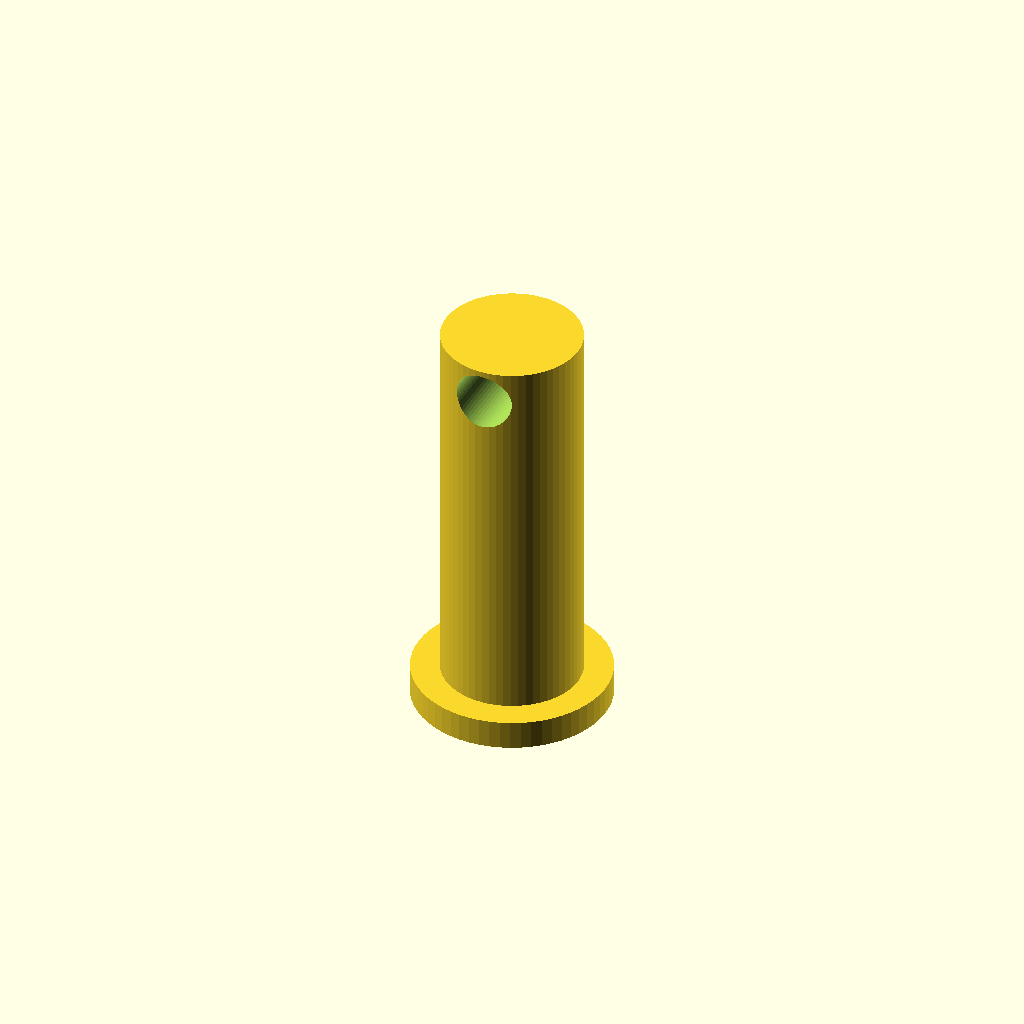
Cell 1: rendered with the file's own defaults.
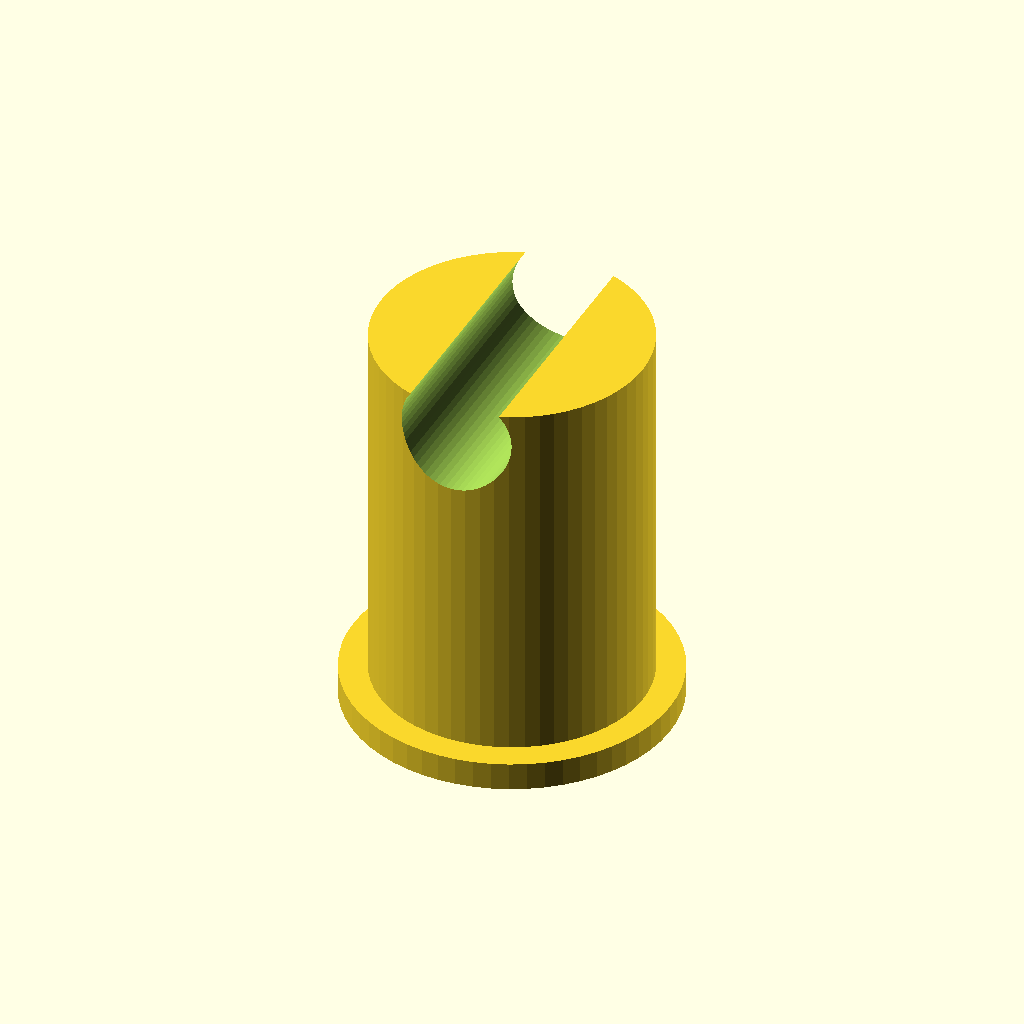
Cell 2: the same model with pin_d = 24.
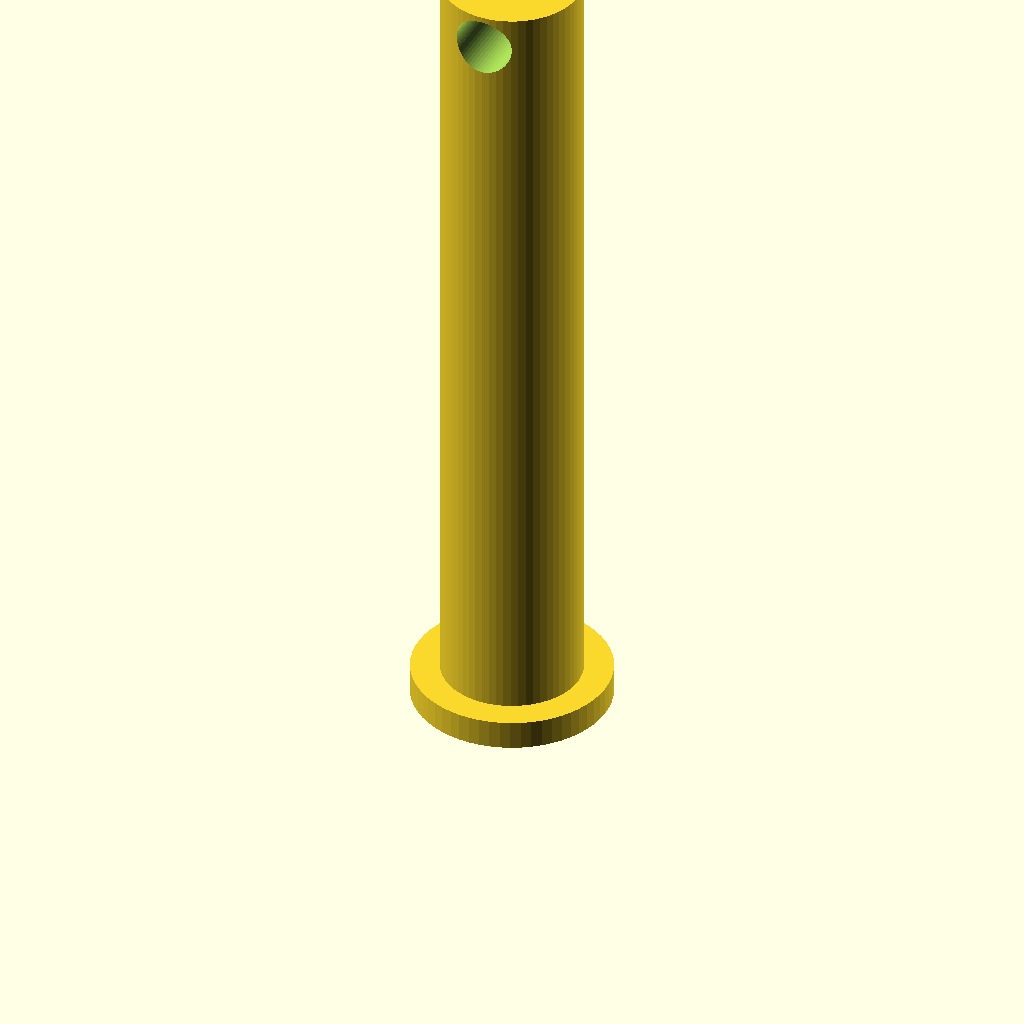
Cell 3 — pin_l set to 72, the other parameters unchanged.
One fixed orthographic camera (rotation 55°, 0°, 25°; colour scheme Cornfield) for every cell.
The OpenSCAD source (optional_data/data/parts/part_0943.scad):
// Clevis pin with cross-hole.
$fn = 60;
eps = 0.02;
pin_d = 12;
pin_l = 36;
head_d = pin_d + 5;
difference() {
    union() { cylinder(d=pin_d,h=pin_l); cylinder(d=head_d,h=2.5); }
    translate([0,-pin_d-eps,pin_l-3]) rotate([-90,0,0]) cylinder(d=pin_d*0.42,h=2*pin_d+2*eps);
}
Parameter table extracted from the source (name, type, default, range or options):
eps: number, default 0.02
pin_d: number, default 12
pin_l: number, default 36
